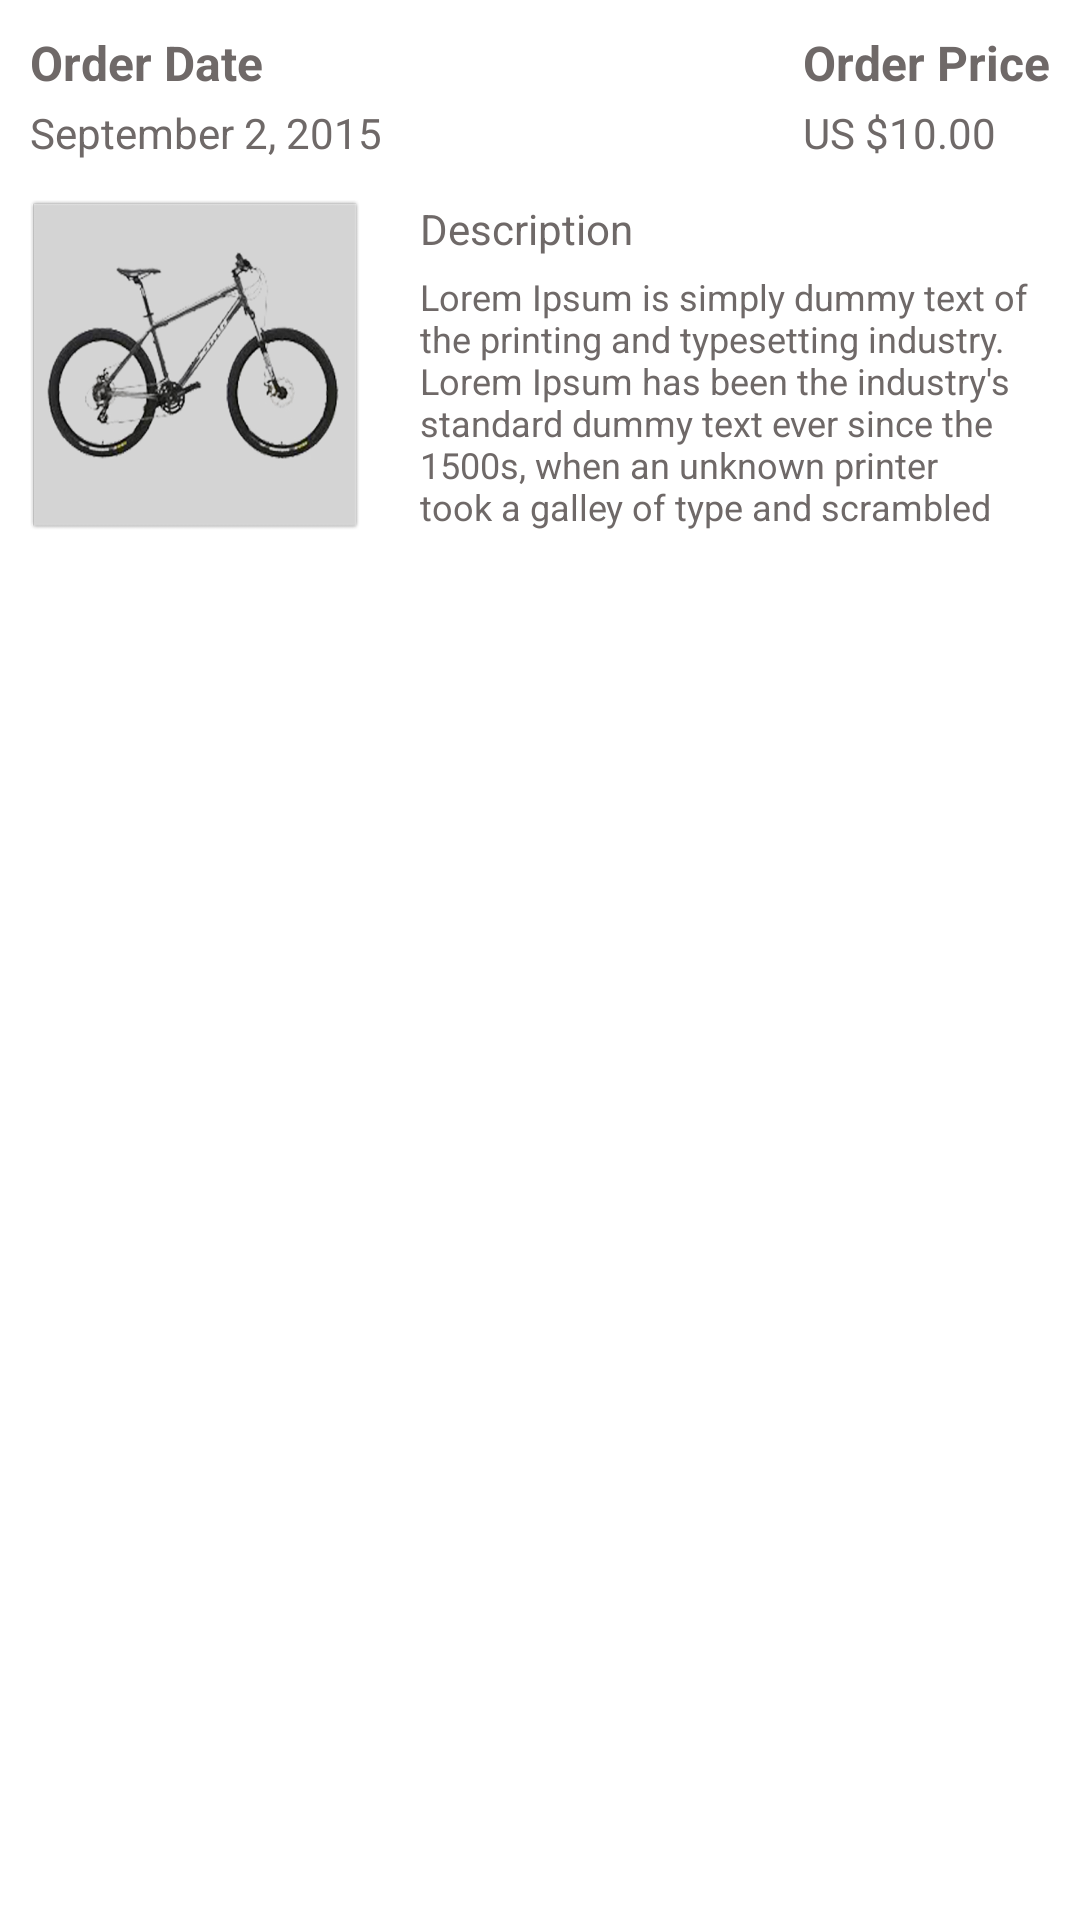

Write the Android layout XML for this screen, with the resource values it uses.
<!-- AndroidManifest.xml: application theme AppTheme -->
<!-- res/layout/list_activity_item.xml -->
<?xml version="1.0" encoding="utf-8"?>
<LinearLayout xmlns:android="http://schemas.android.com/apk/res/android"
              android:orientation="vertical"
              android:layout_width="match_parent"
              android:layout_height="190dp"
    android:background="@android:color/white">

    <LinearLayout
        android:orientation="horizontal"
        android:layout_width="match_parent"
        android:layout_margin="10dp"
        android:layout_height="wrap_content">

        <LinearLayout
            android:orientation="vertical"
            android:layout_width="wrap_content"
             android:layout_height="wrap_content"
            >
    <TextView
        android:layout_width="wrap_content"
        android:layout_height="wrap_content"
        android:textSize="16sp"
        android:textColor="@color/black"
        android:textStyle="bold"
        android:text="Order Date"
        android:layout_marginBottom="3dp"
        android:id="@+id/textView9"/>

    <TextView
        android:layout_width="wrap_content"
        android:layout_height="wrap_content"
        android:textSize="14sp"
        android:textColor="@color/black"
        android:text="September 2, 2015"
        android:id="@+id/textView_date"
        />
</LinearLayout>
        <LinearLayout
            android:orientation="vertical"
            android:layout_width="wrap_content"
            android:layout_height="wrap_content"
            android:layout_weight="1"
           /> >
        <LinearLayout
            android:orientation="vertical"
            android:layout_width="wrap_content"
            android:layout_height="wrap_content"
            >
    <TextView
        android:layout_width="wrap_content"
        android:layout_height="wrap_content"
        android:textSize="16sp"
        android:textColor="@color/black"
        android:textStyle="bold"
        android:text="Order Price"
        android:layout_marginBottom="3dp"
        android:id="@+id/textView12"
        />

    <TextView
        android:layout_width="wrap_content"
        android:layout_height="wrap_content"
        android:textSize="14sp"
        android:textColor="@color/black"

        android:text="US $10.00"
        android:id="@+id/textView_price"/>
            </LinearLayout>
    </LinearLayout>
    <LinearLayout
        android:orientation="horizontal"
        android:layout_width="match_parent"
        android:layout_marginLeft="10dp"
        android:layout_marginRight="10dp"
        android:layout_marginTop="3dp"
        android:layout_height="wrap_content">
    <ImageView
        android:layout_width="110dp"
        android:layout_height="110dp"
        android:background="@drawable/cycle"
        android:id="@+id/imageView6"/>
        <LinearLayout
            android:orientation="vertical"
            android:layout_width="wrap_content"
            android:layout_height="wrap_content"
            android:layout_marginLeft="20dp"
            >
    <TextView
        android:layout_width="wrap_content"
        android:layout_height="wrap_content"
        android:textSize="14dp"
        android:textColor="@color/black"
        android:text="Description"
        android:id="@+id/textView13"
        />

    <TextView
        android:layout_width="wrap_content"
        android:layout_height="wrap_content"
        android:textSize="12dp"
        android:layout_marginTop="5dp"
        android:layout_marginBottom="5dp"
        android:textColor="@color/black"
        android:maxLines="6"
        android:text="Lorem Ipsum is simply dummy text of the printing and typesetting industry. Lorem Ipsum has been the industry's standard dummy text ever since the 1500s, when an unknown printer took a galley of type and scrambled it to make a type specimen book. It has survived not only five centuries, but also the leap into electronic typesetting, remaining essentially unchanged."
        android:id="@+id/textView_desc"
       />
            </LinearLayout>
</LinearLayout>

</LinearLayout>
<!-- resources referenced by this layout -->
<resources>
  <color name="black">#6f6968</color>
  <!-- drawable cycle: png bitmap (drawable-xxxhdpi, 82065 bytes) -->
  <style name="AppTheme" parent="Theme.AppCompat.Light.NoActionBar">
          
          <item name="windowActionBar">false</item>
          <item name="windowNoTitle">true</item>
          <item name="windowActionModeOverlay">true</item>
          <item name="colorPrimary">@color/ColorPrimary</item>
          <item name="colorPrimaryDark">@color/ColorPrimaryDark</item>
          <item name="colorAccent">@color/ColorPrimary</item>
          <item name="drawerArrowStyle">@style/DrawerArrowStyle</item>
          <item name="android:windowContentTransitions">true</item>
          <item name="android:windowAllowEnterTransitionOverlap">true</item>
          <item name="android:windowAllowReturnTransitionOverlap">true</item>
          <item name="android:windowSharedElementEnterTransition">@android:transition/move</item>
          <item name="android:windowSharedElementExitTransition">@android:transition/move</item>
          <item name="android:windowDrawsSystemBarBackgrounds">true</item>
      </style>
  <color name="ColorPrimary">#24b8f0</color>
  <color name="ColorPrimaryDark">#1d93c0</color>
  <style name="DrawerArrowStyle" parent="Widget.AppCompat.DrawerArrowToggle">
          <item name="spinBars">true</item>
          <item name="color">@android:color/white</item>
      </style>
</resources>
